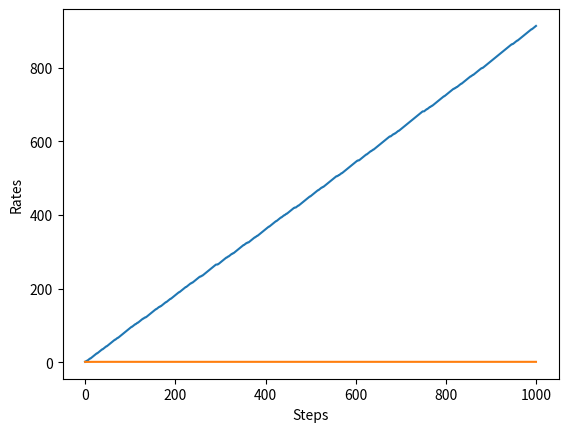

This figure's Python source:
import numpy as np
import matplotlib.pyplot as plt


class Bandit:
    def __init__(self, arms=10):
        self.rates = np.random.rand(arms)

    def play(self, arm):
        rate = self.rates[arm]
        if rate > np.random.rand():
            return 1
        else:
            return 0


class Agent:
    def __init__(self, epsilon, action_size=10):
        self.epsilon = epsilon
        self.Qs = np.zeros(action_size)
        self.ns = np.zeros(action_size)

    def update(self, action, reward):
        self.ns[action] += 1
        self.Qs[action] += (reward - self.Qs[action]) / self.ns[action]

    def get_action(self):
        if np.random.rand() < self.epsilon:
            return np.random.randint(0, len(self.Qs))
        return np.argmax(self.Qs)


if __name__ == '__main__':
    steps = 1000
    epsilon = 0.1

    bandit = Bandit()
    agent = Agent(epsilon)
    total_reward = 0
    total_rewards = []
    rates = []

    for step in range(steps):
        action = agent.get_action()
        reward = bandit.play(action)
        agent.update(action, reward)
        total_reward += reward

        total_rewards.append(total_reward)
        rates.append(total_reward / (step + 1))

    print(total_reward)

    plt.ylabel('Total reward')
    plt.xlabel('Steps')
    plt.plot(total_rewards)
    plt.show()

    plt.ylabel('Rates')
    plt.xlabel('Steps')
    plt.plot(rates)
    plt.show()
